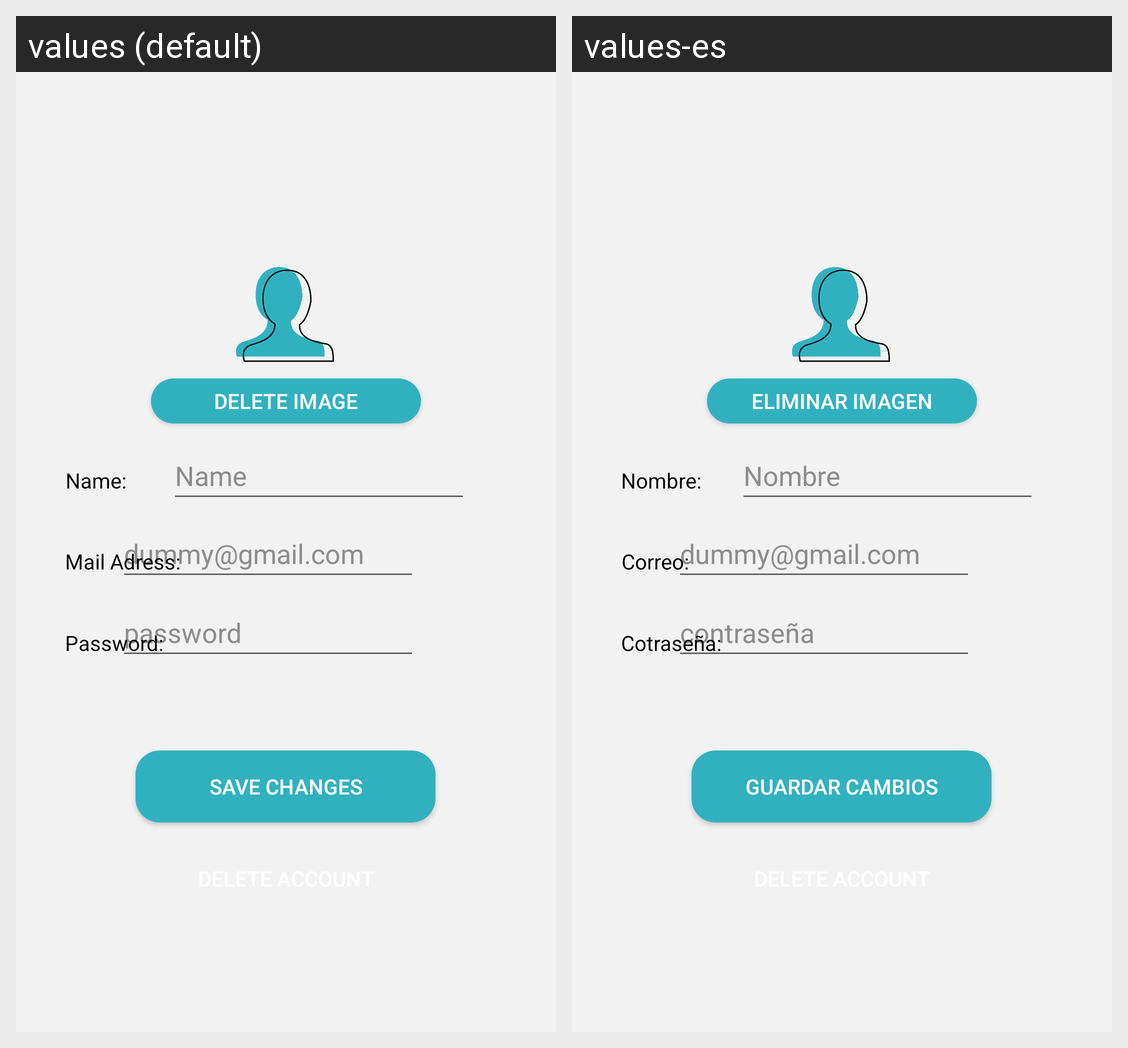

Translations of the strings shown on this Android screen, per locale in the grid:
Android screen res/layout/ajustes_perfil.xml rendered under 2 locales, left to right: values (default), values-es. Device: Nexus 5 (rendered at 1080×1920; each locale shown at half size, 540×960, under a caption strip naming it); theme Theme.AppCompat.NoActionBar.
Strings drawn on this screen, with the default value and each locale's value (text and hints the layout hard-codes, and strings that could not be matched under every locale, appear in the picture but are not listed):

dummycorreo
  values: dummy@gmail.com
  values-es: dummy@gmail.com

nombre2
  values: Name
  values-es: Nombre

password2
  values: Password:
  values-es: Cotraseña:

nombre
  values: Name:
  values-es: Nombre:

correo
  values: Mail Adress:
  values-es: Correo:

guardar_cambios
  values: Save changes
  values-es: Guardar Cambios

eliminarImagen
  values: Delete image
  values-es: Eliminar imagen
